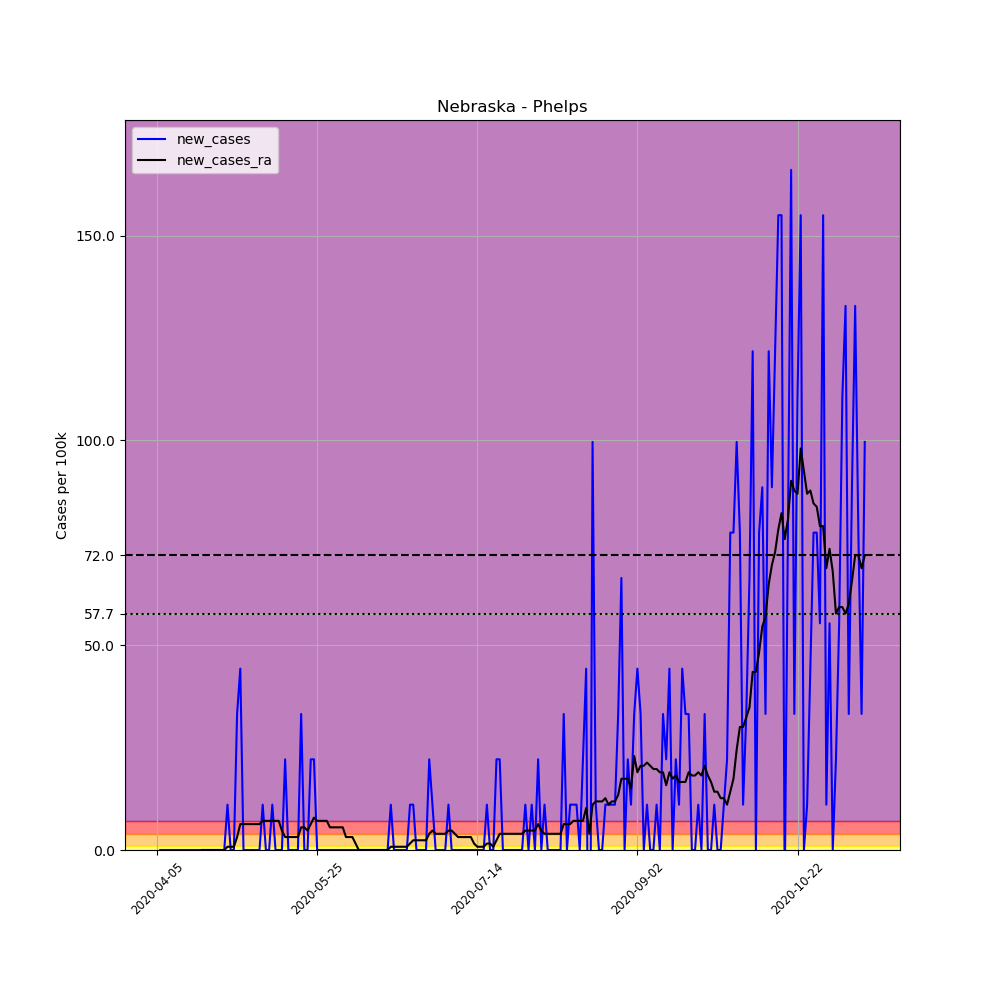

Data behind this chart, as committed beside it:
, date, county, state, fips, cases, deaths, COUNTY, STNAME, CTYNAME, POPESTIMATE2019, per_100k, new_cases, new_cases_ra
564549, 2020-04-05, Phelps, Nebraska, 31137, 1, 0, 137, Nebraska, Phelps, 9034, 11.07, , 
564550, 2020-04-06, Phelps, Nebraska, 31137, 1, 0, 137, Nebraska, Phelps, 9034, 11.07, 0.0, 
564551, 2020-04-07, Phelps, Nebraska, 31137, 1, 0, 137, Nebraska, Phelps, 9034, 11.07, 0.0, 
564552, 2020-04-08, Phelps, Nebraska, 31137, 1, 0, 137, Nebraska, Phelps, 9034, 11.07, 0.0, 
564553, 2020-04-09, Phelps, Nebraska, 31137, 1, 0, 137, Nebraska, Phelps, 9034, 11.07, 0.0, 
564554, 2020-04-10, Phelps, Nebraska, 31137, 1, 0, 137, Nebraska, Phelps, 9034, 11.07, 0.0, 
564555, 2020-04-11, Phelps, Nebraska, 31137, 1, 0, 137, Nebraska, Phelps, 9034, 11.07, 0.0, 
564556, 2020-04-12, Phelps, Nebraska, 31137, 1, 0, 137, Nebraska, Phelps, 9034, 11.07, 0.0, 
564557, 2020-04-13, Phelps, Nebraska, 31137, 1, 0, 137, Nebraska, Phelps, 9034, 11.07, 0.0, 
564558, 2020-04-14, Phelps, Nebraska, 31137, 1, 0, 137, Nebraska, Phelps, 9034, 11.07, 0.0, 
564559, 2020-04-15, Phelps, Nebraska, 31137, 1, 0, 137, Nebraska, Phelps, 9034, 11.07, 0.0, 
564560, 2020-04-16, Phelps, Nebraska, 31137, 1, 0, 137, Nebraska, Phelps, 9034, 11.07, 0.0, 
564561, 2020-04-17, Phelps, Nebraska, 31137, 1, 0, 137, Nebraska, Phelps, 9034, 11.07, 0.0, 
564562, 2020-04-18, Phelps, Nebraska, 31137, 1, 0, 137, Nebraska, Phelps, 9034, 11.07, 0.0, 
564563, 2020-04-19, Phelps, Nebraska, 31137, 1, 0, 137, Nebraska, Phelps, 9034, 11.07, 0.0, 0.0
564564, 2020-04-20, Phelps, Nebraska, 31137, 1, 0, 137, Nebraska, Phelps, 9034, 11.07, 0.0, 0.0
564565, 2020-04-21, Phelps, Nebraska, 31137, 1, 0, 137, Nebraska, Phelps, 9034, 11.07, 0.0, 0.0
564566, 2020-04-22, Phelps, Nebraska, 31137, 1, 0, 137, Nebraska, Phelps, 9034, 11.07, 0.0, 0.0
564567, 2020-04-23, Phelps, Nebraska, 31137, 1, 0, 137, Nebraska, Phelps, 9034, 11.07, 0.0, 0.0
564568, 2020-04-24, Phelps, Nebraska, 31137, 1, 0, 137, Nebraska, Phelps, 9034, 11.07, 0.0, 0.0
564569, 2020-04-25, Phelps, Nebraska, 31137, 1, 0, 137, Nebraska, Phelps, 9034, 11.07, 0.0, 0.0
564570, 2020-04-26, Phelps, Nebraska, 31137, 1, 0, 137, Nebraska, Phelps, 9034, 11.07, 0.0, 0.0
564571, 2020-04-27, Phelps, Nebraska, 31137, 2, 0, 137, Nebraska, Phelps, 9034, 22.14, 11.07, 0.7907
564572, 2020-04-28, Phelps, Nebraska, 31137, 2, 0, 137, Nebraska, Phelps, 9034, 22.14, 0.0, 0.7907
564573, 2020-04-29, Phelps, Nebraska, 31137, 2, 0, 137, Nebraska, Phelps, 9034, 22.14, 0.0, 0.7907
564574, 2020-04-30, Phelps, Nebraska, 31137, 5, 0, 137, Nebraska, Phelps, 9034, 55.35, 33.21, 3.163
564575, 2020-05-01, Phelps, Nebraska, 31137, 9, 0, 137, Nebraska, Phelps, 9034, 99.62, 44.28, 6.325
564576, 2020-05-02, Phelps, Nebraska, 31137, 9, 0, 137, Nebraska, Phelps, 9034, 99.62, 0.0, 6.325
564577, 2020-05-03, Phelps, Nebraska, 31137, 9, 0, 137, Nebraska, Phelps, 9034, 99.62, 0.0, 6.325
564578, 2020-05-04, Phelps, Nebraska, 31137, 9, 0, 137, Nebraska, Phelps, 9034, 99.62, 0.0, 6.325
564579, 2020-05-05, Phelps, Nebraska, 31137, 9, 0, 137, Nebraska, Phelps, 9034, 99.62, 0.0, 6.325
564580, 2020-05-06, Phelps, Nebraska, 31137, 9, 0, 137, Nebraska, Phelps, 9034, 99.62, 0.0, 6.325
564581, 2020-05-07, Phelps, Nebraska, 31137, 9, 0, 137, Nebraska, Phelps, 9034, 99.62, 0.0, 6.325
564582, 2020-05-08, Phelps, Nebraska, 31137, 10, 0, 137, Nebraska, Phelps, 9034, 110.7, 11.07, 7.116
564583, 2020-05-09, Phelps, Nebraska, 31137, 10, 0, 137, Nebraska, Phelps, 9034, 110.7, 0.0, 7.116
564584, 2020-05-10, Phelps, Nebraska, 31137, 10, 0, 137, Nebraska, Phelps, 9034, 110.7, 0.0, 7.116
564585, 2020-05-11, Phelps, Nebraska, 31137, 11, 0, 137, Nebraska, Phelps, 9034, 121.8, 11.07, 7.116
564586, 2020-05-12, Phelps, Nebraska, 31137, 11, 0, 137, Nebraska, Phelps, 9034, 121.8, 0.0, 7.116
564587, 2020-05-13, Phelps, Nebraska, 31137, 11, 0, 137, Nebraska, Phelps, 9034, 121.8, 0.0, 7.116
564588, 2020-05-14, Phelps, Nebraska, 31137, 11, 0, 137, Nebraska, Phelps, 9034, 121.8, 0.0, 4.744
564589, 2020-05-15, Phelps, Nebraska, 31137, 13, 0, 137, Nebraska, Phelps, 9034, 143.9, 22.14, 3.163
564590, 2020-05-16, Phelps, Nebraska, 31137, 13, 0, 137, Nebraska, Phelps, 9034, 143.9, 0.0, 3.163
564591, 2020-05-17, Phelps, Nebraska, 31137, 13, 0, 137, Nebraska, Phelps, 9034, 143.9, 0.0, 3.163
564592, 2020-05-18, Phelps, Nebraska, 31137, 13, 0, 137, Nebraska, Phelps, 9034, 143.9, 0.0, 3.163
564593, 2020-05-19, Phelps, Nebraska, 31137, 13, 0, 137, Nebraska, Phelps, 9034, 143.9, 0.0, 3.163
564594, 2020-05-20, Phelps, Nebraska, 31137, 16, 0, 137, Nebraska, Phelps, 9034, 177.1, 33.21, 5.535
564595, 2020-05-21, Phelps, Nebraska, 31137, 16, 0, 137, Nebraska, Phelps, 9034, 177.1, 0.0, 5.535
564596, 2020-05-22, Phelps, Nebraska, 31137, 16, 0, 137, Nebraska, Phelps, 9034, 177.1, 0.0, 4.744
564597, 2020-05-23, Phelps, Nebraska, 31137, 18, 0, 137, Nebraska, Phelps, 9034, 199.2, 22.14, 6.325
564598, 2020-05-24, Phelps, Nebraska, 31137, 20, 0, 137, Nebraska, Phelps, 9034, 221.4, 22.14, 7.907
564599, 2020-05-25, Phelps, Nebraska, 31137, 20, 0, 137, Nebraska, Phelps, 9034, 221.4, 0.0, 7.116
564600, 2020-05-26, Phelps, Nebraska, 31137, 20, 0, 137, Nebraska, Phelps, 9034, 221.4, 0.0, 7.116
564601, 2020-05-27, Phelps, Nebraska, 31137, 20, 0, 137, Nebraska, Phelps, 9034, 221.4, 0.0, 7.116
564602, 2020-05-28, Phelps, Nebraska, 31137, 20, 0, 137, Nebraska, Phelps, 9034, 221.4, 0.0, 7.116
564603, 2020-05-29, Phelps, Nebraska, 31137, 20, 0, 137, Nebraska, Phelps, 9034, 221.4, 0.0, 5.535
564604, 2020-05-30, Phelps, Nebraska, 31137, 20, 0, 137, Nebraska, Phelps, 9034, 221.4, 0.0, 5.535
564605, 2020-05-31, Phelps, Nebraska, 31137, 20, 0, 137, Nebraska, Phelps, 9034, 221.4, 0.0, 5.535
564606, 2020-06-01, Phelps, Nebraska, 31137, 20, 0, 137, Nebraska, Phelps, 9034, 221.4, 0.0, 5.535
564607, 2020-06-02, Phelps, Nebraska, 31137, 20, 0, 137, Nebraska, Phelps, 9034, 221.4, 0.0, 5.535
564608, 2020-06-03, Phelps, Nebraska, 31137, 20, 0, 137, Nebraska, Phelps, 9034, 221.4, 0.0, 3.163
... 162 more rows
